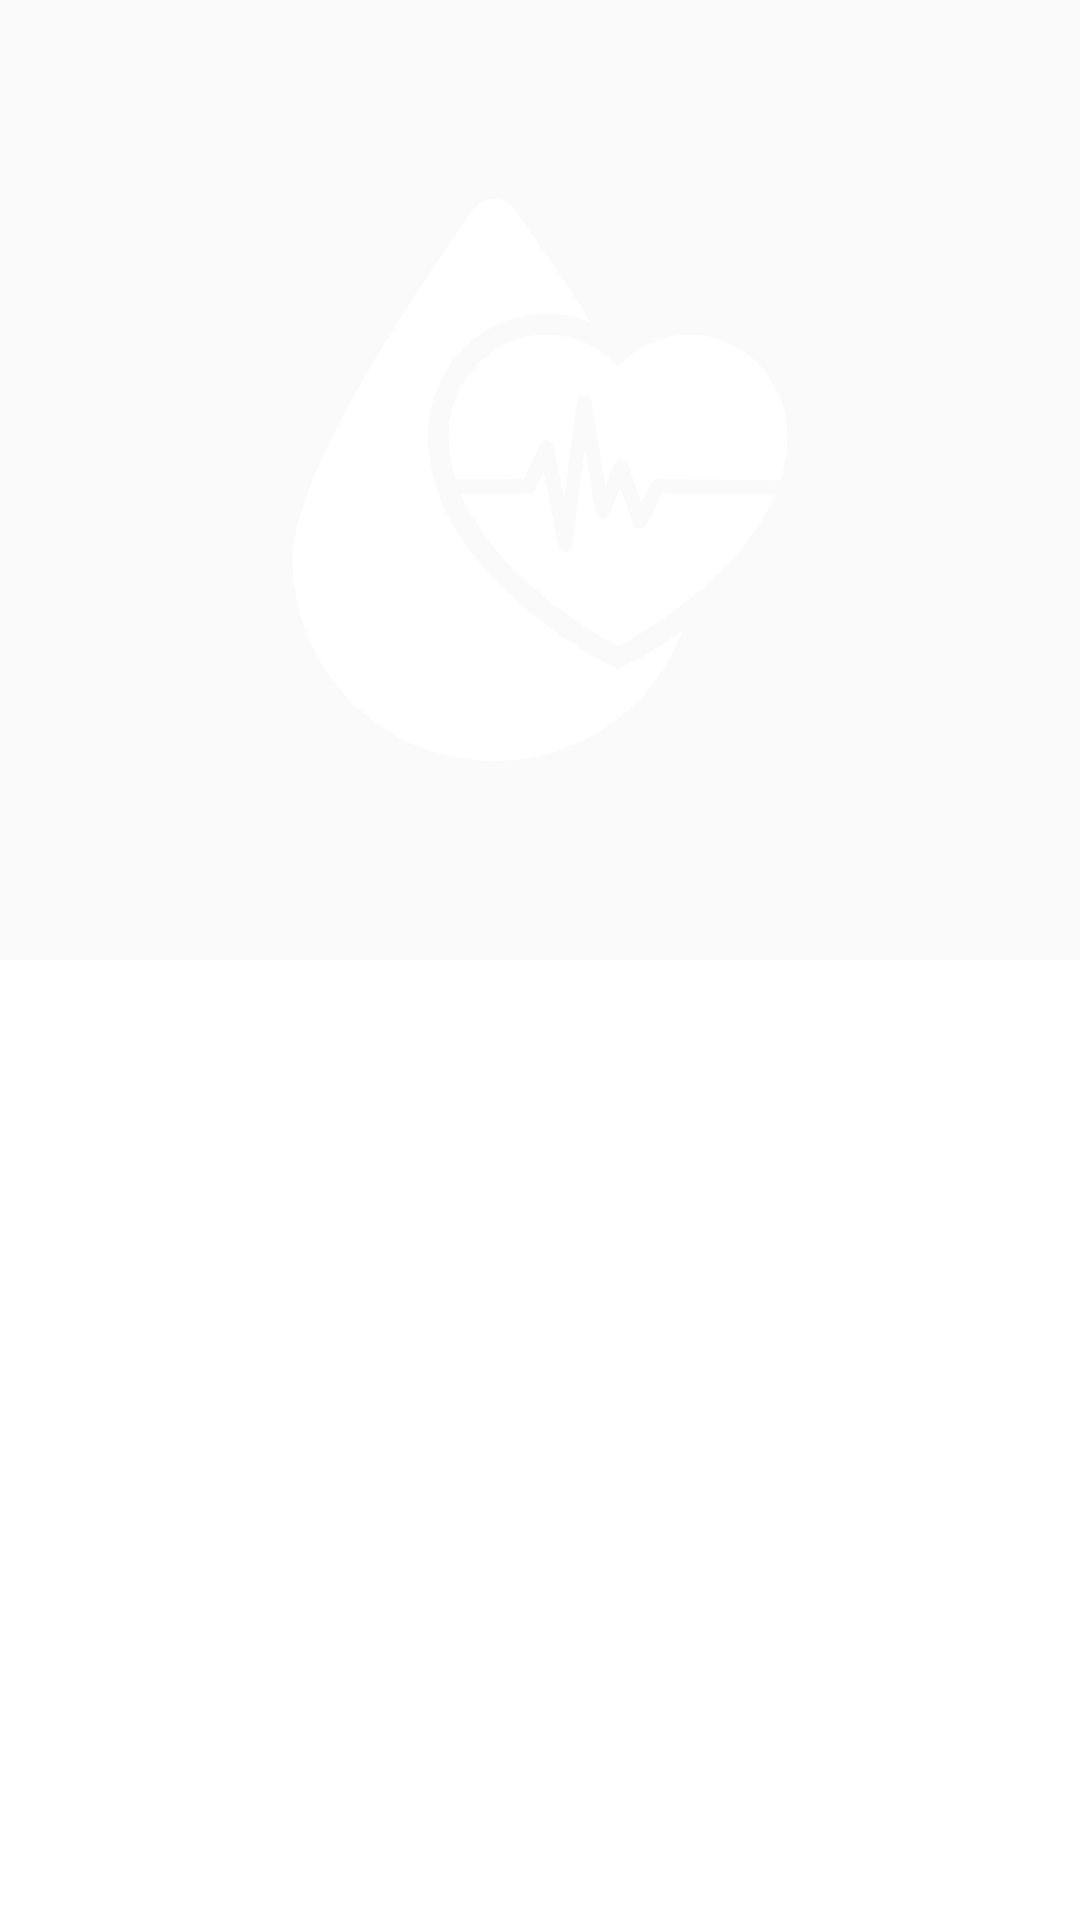

Here is an Android app screen rendered from its layout file. Give the layout XML and the strings, colors and styles it references.
<!-- AndroidManifest.xml: application theme AppTheme -->
<!-- res/layout/content_main.xml -->
<?xml version="1.0" encoding="utf-8"?>
<android.support.constraint.ConstraintLayout xmlns:android="http://schemas.android.com/apk/res/android"
    xmlns:app="http://schemas.android.com/apk/res-auto"
    xmlns:tools="http://schemas.android.com/tools"
    android:id="@+id/main_main"
    android:layout_width="match_parent"
    android:layout_height="match_parent"
    app:layout_behavior="@string/appbar_scrolling_view_behavior"
    tools:context="com.morhpt.rhpositive.MainActivity"
    tools:showIn="@layout/activity_main">


    <LinearLayout
        android:layout_width="match_parent"
        android:layout_height="match_parent"
        android:orientation="vertical">

        <RelativeLayout
            android:id="@+id/main_image_layout"
            android:layout_width="match_parent"
            android:layout_height="match_parent"
            android:layout_weight="1"
            android:background="@drawable/shadow"
            android:clickable="true">

            <ImageView
                android:layout_width="wrap_content"
                android:layout_height="wrap_content"
                android:layout_centerHorizontal="true"
                android:layout_centerVertical="true"
                android:padding="64dp"
                android:clickable="true"
                android:src="@drawable/logo_v1_white" />
        </RelativeLayout>

        <RelativeLayout
            android:layout_width="match_parent"
            android:layout_height="match_parent"
            android:layout_weight="1"
            android:background="#FFFFFF">

            <android.support.v7.widget.RecyclerView
                android:id="@+id/main_recycler_view"
                android:layout_width="match_parent"
                android:layout_height="match_parent" />
        </RelativeLayout>
    </LinearLayout>

</android.support.constraint.ConstraintLayout>
<!-- res/layout/activity_main.xml (included above) -->
<?xml version="1.0" encoding="utf-8"?>
<android.support.design.widget.CoordinatorLayout xmlns:android="http://schemas.android.com/apk/res/android"
    xmlns:app="http://schemas.android.com/apk/res-auto"
    xmlns:tools="http://schemas.android.com/tools"
    android:layout_width="match_parent"
    android:layout_height="match_parent"
    tools:context="com.morhpt.rhpositive.MainActivity">

    <android.support.design.widget.AppBarLayout
        android:layout_width="match_parent"
        android:layout_height="wrap_content"
        app:elevation="0dp"
        android:theme="@style/AppTheme.AppBarOverlay">

        <android.support.v7.widget.Toolbar
            android:id="@+id/toolbar"
            android:layout_width="match_parent"
            android:layout_height="?attr/actionBarSize"
            android:background="?attr/colorPrimary"
            app:popupTheme="@style/AppTheme.PopupOverlay" />

    </android.support.design.widget.AppBarLayout>

    <include layout="@layout/content_main" />

</android.support.design.widget.CoordinatorLayout>
<!-- resources referenced by this layout -->
<resources>
  <!-- drawable logo_v1_white: png bitmap (drawable, 49450 bytes) -->
  <style name="AppTheme.AppBarOverlay" parent="ThemeOverlay.AppCompat.Dark.ActionBar" />
  <style name="AppTheme.PopupOverlay" parent="ThemeOverlay.AppCompat.Light" />
  <style name="AppTheme" parent="Theme.AppCompat.Light.DarkActionBar">
          
          <item name="colorPrimary">@color/colorPrimary</item>
          <item name="colorPrimaryDark">@color/colorPrimaryDark</item>
          <item name="colorAccent">@color/colorAccent</item>
      </style>
  <color name="colorPrimary">@color/md_red_500</color>
  <color name="colorPrimaryDark">@color/md_red_700</color>
  <color name="colorAccent">#FF4081</color>
  <color name="md_red_500">#F44336</color>
  <color name="md_red_700">#D32F2F</color>
</resources>
